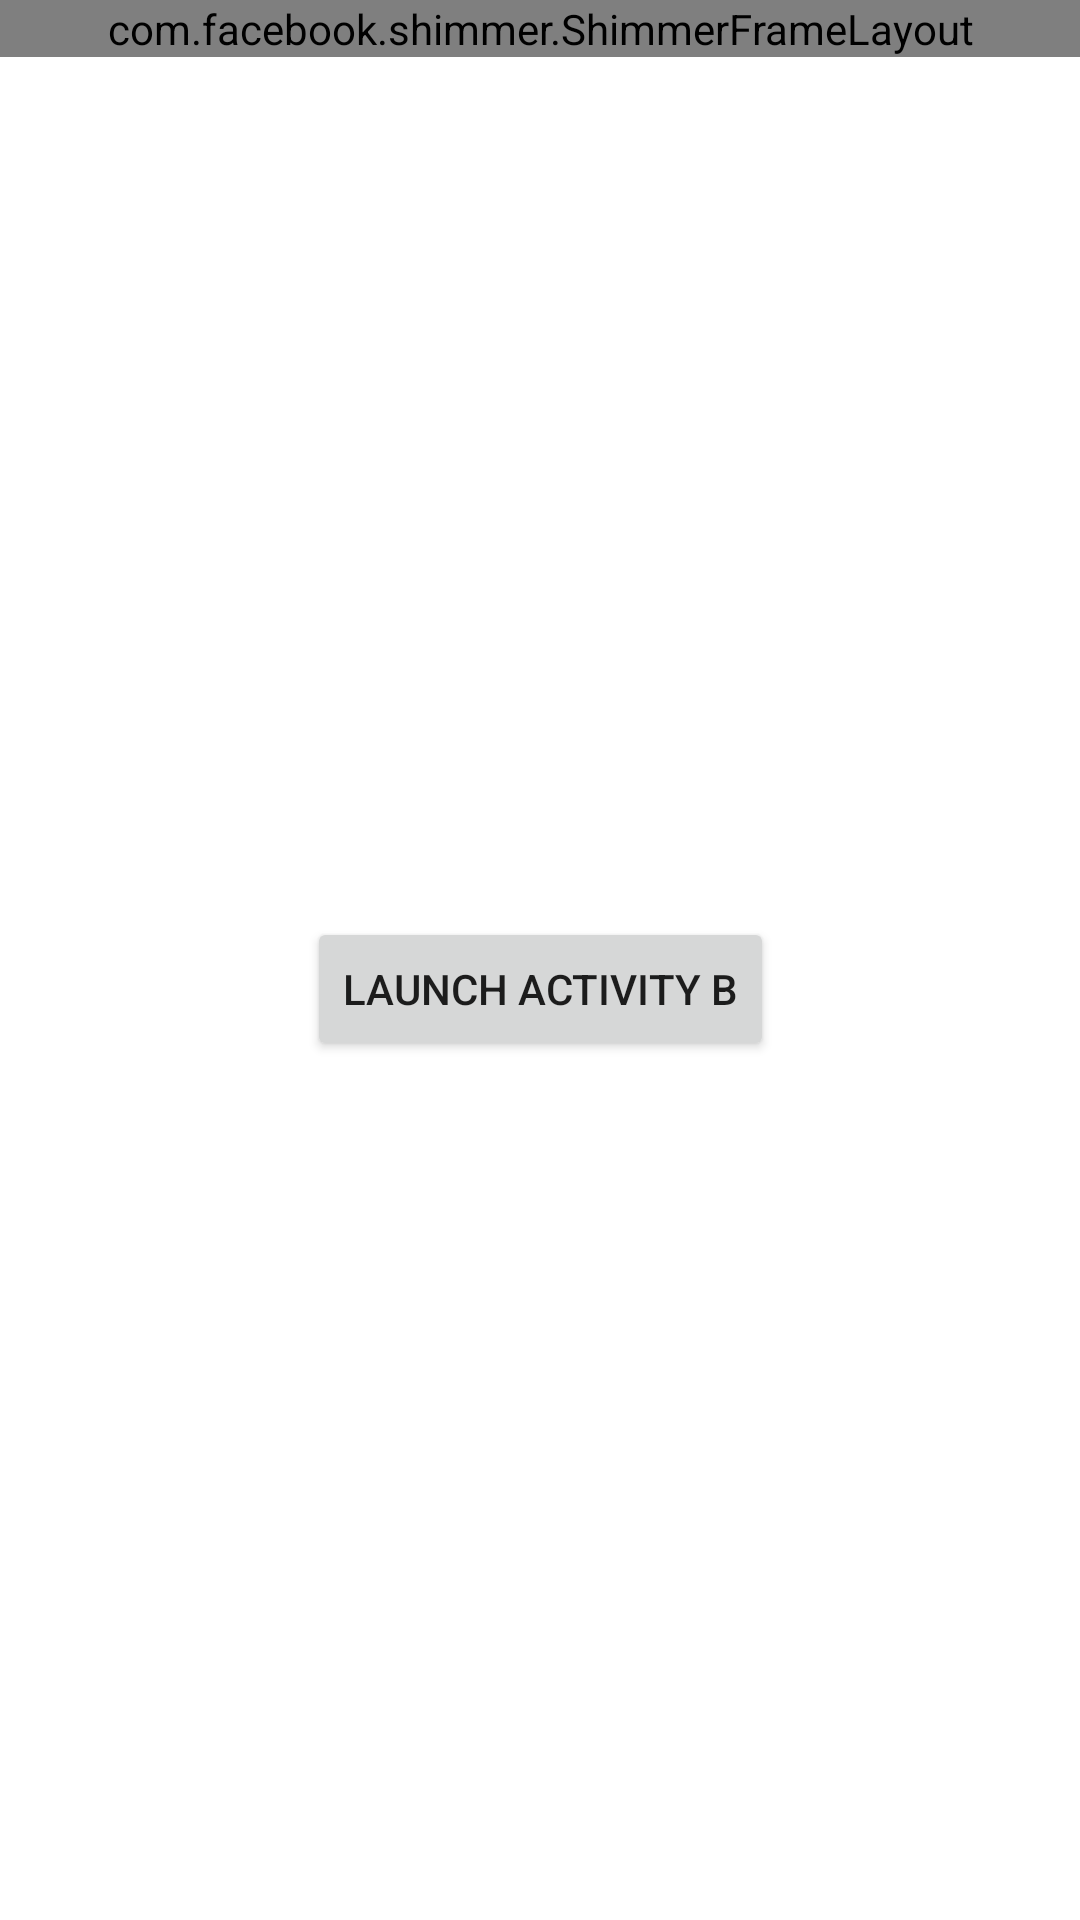

Write the Android layout XML for this screen, with the resource values it uses.
<!-- AndroidManifest.xml: application theme Theme.AdsTester -->
<!-- res/layout/activity_main.xml -->
<?xml version="1.0" encoding="utf-8"?>
<androidx.constraintlayout.widget.ConstraintLayout xmlns:android="http://schemas.android.com/apk/res/android"
    xmlns:app="http://schemas.android.com/apk/res-auto"
    xmlns:tools="http://schemas.android.com/tools"
    android:layout_width="match_parent"
    android:layout_height="match_parent"
    tools:context=".MainActivity">

    <Button
        android:id="@+id/btn_inter"
        android:layout_width="wrap_content"
        android:layout_height="wrap_content"
        android:text="launch Activity B"
        app:layout_constraintBottom_toTopOf="@+id/bannar_layout"
        app:layout_constraintLeft_toLeftOf="parent"
        app:layout_constraintRight_toRightOf="parent"
        app:layout_constraintTop_toBottomOf="@+id/native_ad" />

    <include
        android:id="@+id/bannar_layout"
        layout="@layout/bannarad_layout"
        android:layout_width="wrap_content"
        android:layout_height="wrap_content"
        app:layout_constraintBottom_toBottomOf="parent"
        app:layout_constraintLeft_toLeftOf="parent"
        app:layout_constraintRight_toRightOf="parent" />

    <include
        android:id="@+id/native_ad"
        layout="@layout/large_native"
        android:layout_width="match_parent"
        android:layout_height="wrap_content"
        app:layout_constraintEnd_toEndOf="parent"
        app:layout_constraintStart_toStartOf="parent"
        app:layout_constraintTop_toTopOf="parent" />
</androidx.constraintlayout.widget.ConstraintLayout>
<!-- res/layout/bannarad_layout.xml (included above) -->
<?xml version="1.0" encoding="utf-8"?>
<RelativeLayout xmlns:android="http://schemas.android.com/apk/res/android"
    xmlns:ads="http://schemas.android.com/apk/res-auto"
    android:layout_width="match_parent"
    android:layout_height="wrap_content"
   >
    <RelativeLayout
        android:id="@+id/ad_container"
        android:layout_width="match_parent"
        android:layout_height="wrap_content"
        android:layout_centerInParent="true" />
</RelativeLayout>
<!-- res/layout/large_native.xml (included above) -->
<?xml version="1.0" encoding="utf-8"?>
<androidx.constraintlayout.widget.ConstraintLayout xmlns:android="http://schemas.android.com/apk/res/android"
    xmlns:app="http://schemas.android.com/apk/res-auto"
    android:layout_width="match_parent"
    android:layout_height="wrap_content">

    <FrameLayout
        android:id="@+id/fl_adplaceholder"
        android:layout_width="match_parent"
        android:layout_height="wrap_content"
        app:layout_constraintLeft_toLeftOf="parent"
        app:layout_constraintRight_toRightOf="parent"
        app:layout_constraintTop_toTopOf="parent" />

    <com.facebook.shimmer.ShimmerFrameLayout
        android:id="@+id/shimmer"
        android:layout_width="match_parent"
        android:layout_height="wrap_content"
        app:layout_constraintEnd_toEndOf="parent"
        app:layout_constraintStart_toStartOf="parent"
        app:layout_constraintTop_toTopOf="parent">

        <include layout="@layout/sample_native_shimmer" />
    </com.facebook.shimmer.ShimmerFrameLayout>
</androidx.constraintlayout.widget.ConstraintLayout>
<!-- res/layout/sample_native_shimmer.xml (included above) -->
<?xml version="1.0" encoding="utf-8"?>
<LinearLayout xmlns:android="http://schemas.android.com/apk/res/android"
    android:layout_width="match_parent"
    android:layout_height="wrap_content"
    android:background="#fff"
    android:minHeight="50dp"
    android:orientation="vertical">

    <TextView style="@style/AdAttribution" />

    <LinearLayout
        android:layout_width="match_parent"
        android:layout_height="wrap_content"
        android:orientation="vertical"
        android:paddingLeft="20dp"
        android:paddingTop="3dp"
        android:paddingRight="20dp">

        <LinearLayout
            android:layout_width="match_parent"
            android:layout_height="wrap_content"
            android:orientation="horizontal">

            <ImageView
                android:layout_width="40dp"
                android:layout_height="40dp"
                android:adjustViewBounds="true"
                android:paddingRight="5dp"
                android:background="@color/gray"
                android:paddingBottom="5dp" />

            <LinearLayout
                android:layout_width="match_parent"
                android:layout_height="wrap_content"
                android:orientation="vertical">

                <TextView
                    android:id="@+id/ad_headline"
                    android:layout_width="match_parent"
                    android:layout_height="wrap_content"
                    android:textColor="#0000ff"
                    android:layout_marginLeft="20dp"
                    android:background="@color/gray"
                    android:textSize="16sp"
                    android:textStyle="bold" />

                <LinearLayout
                    android:layout_width="match_parent"
                    android:layout_height="wrap_content">

                    <TextView
                        android:id="@+id/ad_advertiser"
                        android:layout_width="wrap_content"
                        android:layout_height="match_parent"

                        android:gravity="bottom"
                        android:textSize="14sp"
                        android:textStyle="bold" />

                    <RatingBar
                        android:id="@+id/ad_stars"
                        style="?android:attr/ratingBarStyleSmall"
                        android:layout_width="wrap_content"
                        android:layout_height="wrap_content"
                        android:isIndicator="true"
                        android:layout_marginTop="10dp"
                        android:layout_marginLeft="20dp"
                        android:background="@color/gray"
                        android:numStars="5"
                        android:stepSize="0.5" />
                </LinearLayout>
            </LinearLayout>
        </LinearLayout>

        <LinearLayout
            android:layout_width="match_parent"
            android:layout_height="wrap_content"
            android:orientation="vertical">

            <TextView

                android:layout_width="wrap_content"
                android:layout_height="wrap_content"
                android:layout_marginRight="20dp"
                android:textSize="12sp" />

            <View
                android:background="@color/gray"
                android:layout_width="225dp"
                android:layout_height="156dp"
                android:layout_gravity="center_horizontal"
                android:layout_marginTop="5dp" />

            <LinearLayout
                android:layout_width="wrap_content"
                android:layout_height="wrap_content"
                android:layout_gravity="end"
                android:orientation="horizontal"
                android:paddingTop="10dp"
                android:paddingBottom="10dp">

                <TextView
                    android:id="@+id/ad_price"
                    android:layout_width="wrap_content"
                    android:layout_height="wrap_content"
                    android:paddingLeft="5dp"
                    android:paddingRight="5dp"
                    android:textSize="12sp" />

                <TextView
                    android:layout_width="wrap_content"
                    android:layout_height="wrap_content"
                    android:paddingLeft="5dp"
                    android:paddingRight="5dp"
                    android:textSize="12sp" />

                <Button
                    android:backgroundTint="@color/gray"
                    android:layout_width="wrap_content"
                    android:layout_height="wrap_content"
                    android:gravity="center"
                    android:textSize="12sp" />
            </LinearLayout>
        </LinearLayout>
    </LinearLayout>
</LinearLayout>
<!-- resources referenced by this layout -->
<resources>
  <color name="gray">#CFCECE</color>
  <style name="AdAttribution">
          <item name="android:textSize">12sp</item>
          <item name="android:textColor">#ffffff</item>
          <item name="android:layout_gravity">left</item>
          <item name="android:background">#ffcc66</item>
          <item name="android:layout_width">wrap_content</item>
          <item name="android:layout_height">wrap_content</item>
          <item name="android:text">@string/ad_attribution</item>
          <item name="android:height">15dp</item>
          <item name="android:width">15dp</item>
      </style>
  <style name="Theme.AdsTester" parent="Theme.MaterialComponents.DayNight.DarkActionBar">
          
          <item name="colorPrimary">@color/purple_500</item>
          <item name="colorPrimaryVariant">@color/purple_700</item>
          <item name="colorOnPrimary">@color/white</item>
          
          <item name="colorSecondary">@color/teal_200</item>
          <item name="colorSecondaryVariant">@color/teal_700</item>
          <item name="colorOnSecondary">@color/black</item>
          
          <item name="android:statusBarColor" tools:targetApi="l">?attr/colorPrimaryVariant</item>
          
      </style>
  <string name="ad_attribution">Ad</string>
  <color name="purple_500">#FF6200EE</color>
  <color name="purple_700">#FF3700B3</color>
  <color name="white">#FFFFFFFF</color>
  <color name="teal_200">#FF03DAC5</color>
  <color name="teal_700">#FF018786</color>
  <color name="black">#FF000000</color>
</resources>
